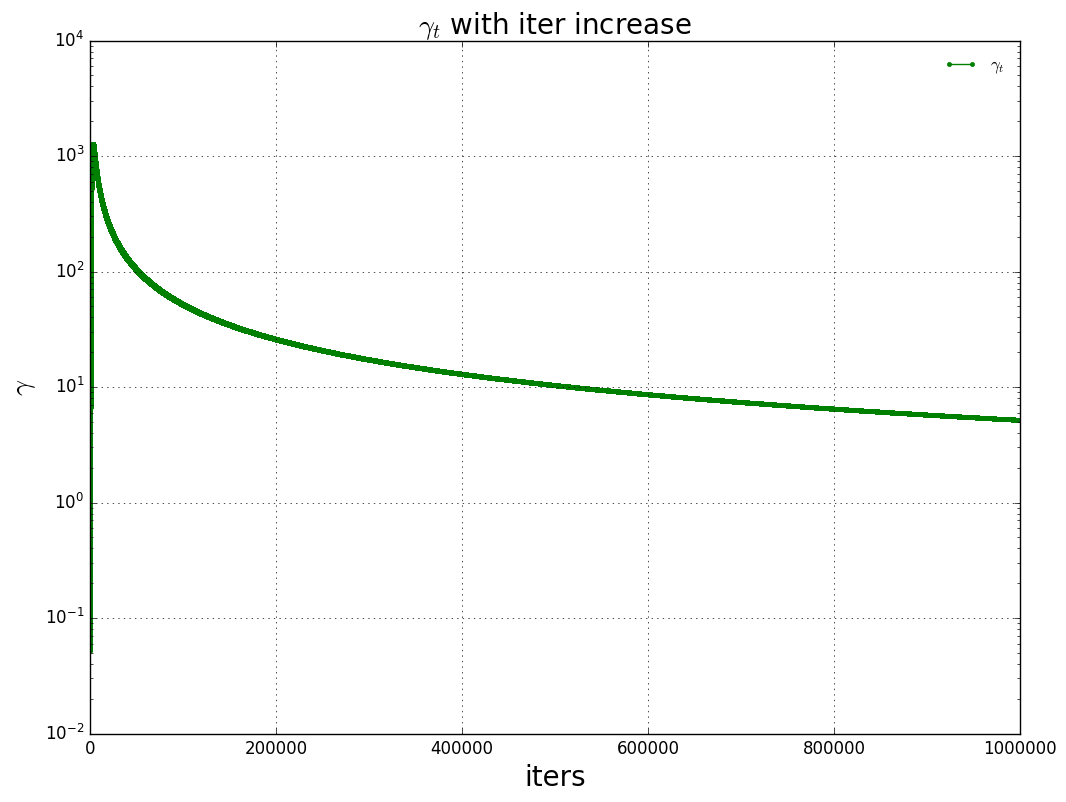

Write the Python code that produced this figure. (Note: this script raises an exception after producing the figure.)
import argparse
import os
import matplotlib.pyplot as plt

# color_list = ["#000000", "#BDB76B", "#B8860B", "#008B8B", "#FF8C00", "#A52A2A", "#5F9EA0"]
#黑，灰色，浅棕色，浅黄色，深棕色，深黄色，深绿色
# color_list = ["#000000", "#A9A9A9", "#BDB76B", "#F0E68C", "#483D8B", "#DAA520", "#008000"]
color_list = ["#008000", "#BDB76B", "#DAA520"]
# color_list = ["#BDB76B", "#008B8B", "#FF8C00", "#A52A2A"]
mark_list = [".", ",", "v", "^", "+", "o", '*']

def draw_lines(x_list:list, y_list :list, legend_label:list, \
                      x_label, y_label, title, location, picture_save_path, draw_config = None, \
                        xticks:list=None, xtick_loc:list=None):
    # force-kpu散点图
    font =  {'family' : 'Times New Roman',
        'weight' : 'normal',
        'size' : 20,
        }
    plt.figure(figsize=(12,9))
    plt.style.use('classic') # 画板主题风格
    plt.rcParams['font.sans-serif']=['Microsoft YaHei'] # 使用微软雅黑的字体
    plt.grid() # 网格线
    for i in range(len(y_list)):
        # if i % 2 != 0:
        #     continue
        plt.plot(x_list[i], y_list[i], \
            color=color_list[i], marker=mark_list[i], \
                label=legend_label[i])
    
    if xticks is not None:
        plt.xticks(xtick_loc, xticks, fontsize=14)
    plt.xlabel(x_label, font)
    plt.yscale('log')
    # plt.xscale('log')
    plt.ylabel(y_label, font)
    plt.title(title, font)
    plt.legend(fontsize=12, frameon=False, loc=location)
    plt.savefig(picture_save_path)

def calculate_params(save_dir,iters,lambda0, v0):
    lambda_list = []
    lambda_list.append(lambda0)
    for t in range(1, iters):
        lambda_list.append(v0 * lambda_list[t-1] + 1 - v0)

    alpha_list = []
    secp_alpha_list= []
    alpha_list.append(lambda0**-0.5)
    secp_alpha_list.append(alpha_list[0]**-2)
    for t in range(1, iters):
        alpha_list.append(alpha_list[t-1]*lambda_list[t]**-0.5)
        secp_alpha_list.append(alpha_list[t]**-2)

    gamma_list = []
    secp_alpha_gamma_list = []
    gamma_list.append(1)
    for t in range(1, iters):
        gamma_list.append((gamma_list[t-1])/(lambda_list[t] + secp_alpha_list[t] * gamma_list[t-1]))
        secp_alpha_gamma_list.append(secp_alpha_list[t]*gamma_list[t-1])

    beta_list = []
    for t in range(1, iters):
        beta_list.append((lambda_list[t])/(lambda_list[t] + alpha_list[t]**(-2) * gamma_list[t-1]))

    xrange = list(range(0, len(gamma_list), 1))

    draw_lines([xrange], [gamma_list], [r"$\gamma_t$"], \
    x_label = "iters", y_label = r"$\gamma$", \
        title = r"$\gamma_t$ with iter increase", location = "best", \
            picture_save_path = os.path.join(save_dir, "gamma_t_pic1_{}.png".format(iters)))
    
    xrange = list(range(0, len(beta_list), 1))
    draw_lines([xrange], [beta_list], [r"$\beta_t$"], \
    x_label = "iters", y_label = r"$\beta$", \
        title = r"$\beta_t$ with iter increase", location = "best", \
            picture_save_path = os.path.join(save_dir, "beta_t_pic2_{}.png".format(iters)))

    xrange = list(range(0, len(secp_alpha_list), 1))
    draw_lines([xrange], [secp_alpha_list], [r"$\alpha_t^{-2}$"], \
    x_label = "iters", y_label = r"$\alpha^{-2}$", \
        title = r"$\alpha_t^{-2}$ with iter increase", location = "best", \
            picture_save_path = os.path.join(save_dir, "alpha_secp_pic3_{}.png".format(iters)))
    
    xrange = list(range(0, len(secp_alpha_gamma_list), 1))
    draw_lines([xrange], [secp_alpha_gamma_list], [r"$\alpha_t^{-2}\cdot \gamma_{t-1}$"], \
    x_label = "iters", y_label = r"$\alpha_t^{-2}\cdot \gamma_{t-1}$", \
        title = r"$\alpha_t^{-2}\cdot \gamma_{t-1}$ with iter increase", location = "best", \
            picture_save_path = os.path.join(save_dir, "alpha_gamma_secp_pic4_{}.png".format(iters)))
    
if __name__ == "__main__":
    # dir = "/share/home/wuxingxing/datas/al_dir/cu_system/physical_character"
    parser = argparse.ArgumentParser()
    parser.add_argument('-s', '--save_path', help='specify the output file', type=str, default='/share/home/wuxingxing/datas/al_dir/cu_system/physical_character')
    parser.add_argument('-t', '--iters', help='specify iters', type=int, default=1000000)
    parser.add_argument('-v', '--v0', help='specify v', type=float, default=0.9987)
    parser.add_argument('-l', '--lambda0', help='specify lambda', type=float, default=0.98)

    args = parser.parse_args()

    save_path = args.save_path
    iters = args.iters
    lambda0 = args.lambda0
    v0 = args.v0
    # save_path = dir
    # iters = 100
    calculate_params(save_path, iters, lambda0, v0)
